The GitHub repository Devaguru11/kidney-stone-cnn contains a labelled image folder "processed" with 4 categories: cyst, normal, stone, tumour. Examples follow, each with its label.

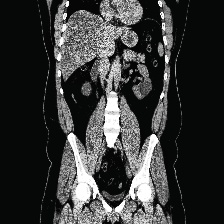
Label: cyst

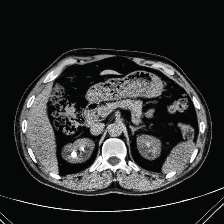
Label: stone

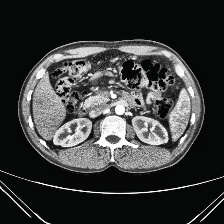
Label: normal

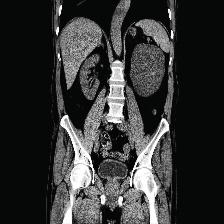
Label: cyst

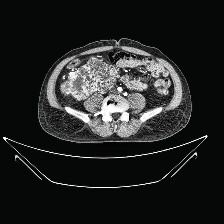
Label: tumour

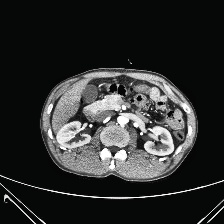
Label: normal
